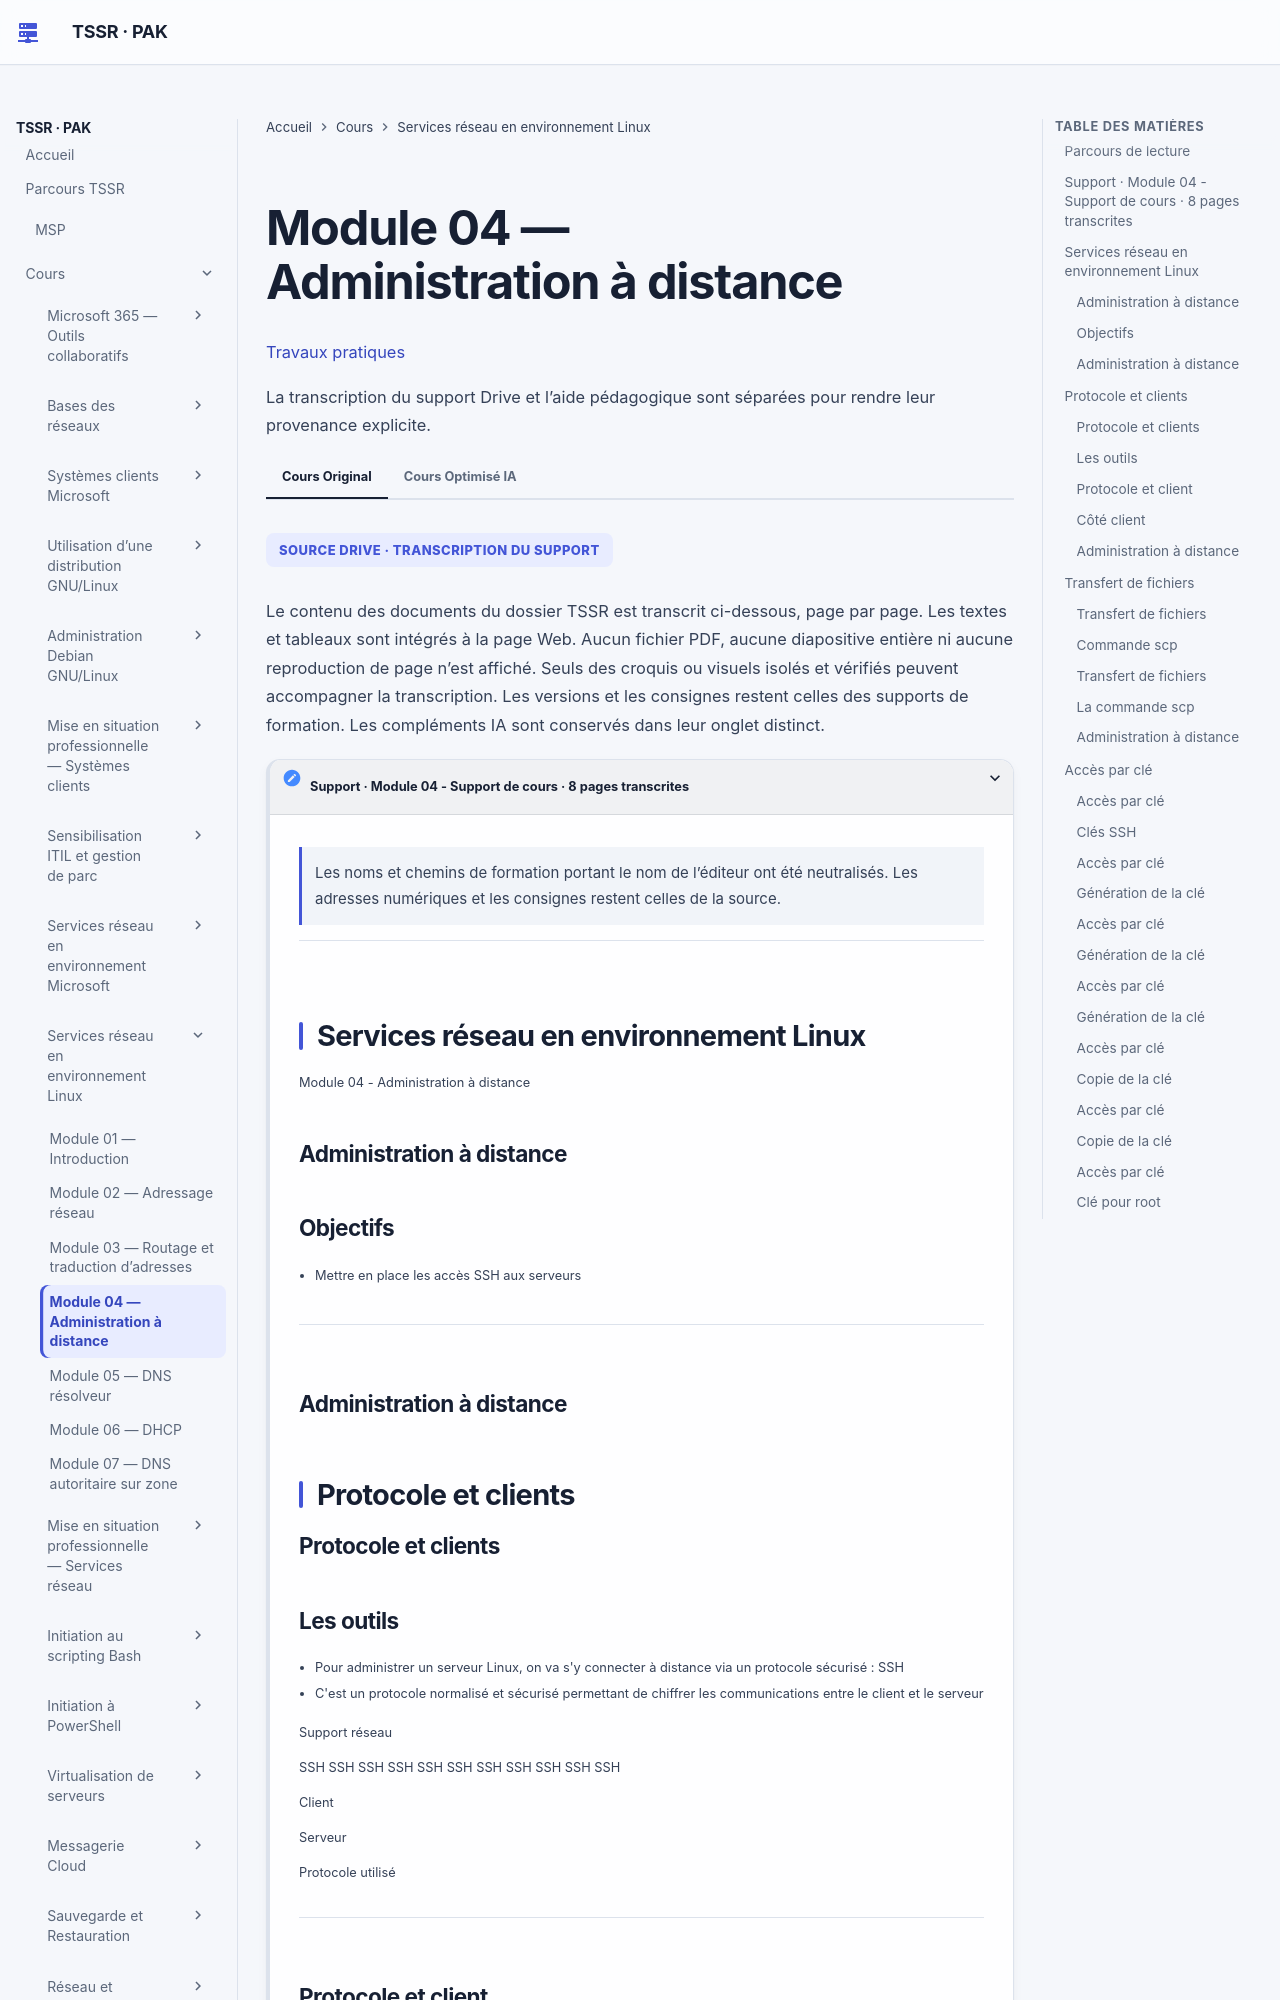

repository: sk34pk25/tssr-cours · page: modules/15-services-reseau-en-environnement-linux/module-04-administration-a-distance/index.html · generator: mkdocs

# Module 04 — Administration à distance

[Travaux pratiques](../../tp/services-reseau-linux/module-04/index.md)

Les parties ci-dessous reprennent le cours original, dans le même ordre. Les encadrés et les schémas répètent ses formulations.

## Parcours de lecture

1. Support · Module 04 - Support de cours · 8 pages transcrites
2. Services réseau en environnement Linux
3. Protocole et clients
4. Transfert de fichiers
5. Accès par clé
6. Configuration du service SSH
7. Énoncé
8. Configuration du service SSH
9. Solution

**Visuel externe**

```mermaid
flowchart TD
    N1["Support · Module 04 - Support de cours · 8 pages transcrites"]
    N2["Services réseau en environnement Linux"]
    N3["Protocole et clients"]
    N4["Transfert de fichiers"]
    N5["Accès par clé"]
    N7["Configuration du service SSH"]
    N8["Énoncé"]
    N10["Configuration du service SSH"]
    N11["Solution"]
    N1 --> N2
    N2 --> N3
    N3 --> N4
    N4 --> N5
    N5 --> N7
    N7 --> N8
    N8 --> N10
    N10 --> N11
```

SOURCE DRIVE · TRANSCRIPTION DU SUPPORT

Le contenu des documents du dossier TSSR est transcrit ci-dessous, page par page. Les textes et tableaux sont intégrés à la page Web. Aucun fichier PDF, aucune diapositive entière ni aucune reproduction de page n’est affiché. Seuls des croquis ou visuels isolés et vérifiés peuvent accompagner la transcription. Les versions et les consignes restent celles des supports de formation. Les compléments IA sont conservés dans leur onglet distinct.

## Support · Module 04 - Support de cours · 8 pages transcrites

!!! note "À retenir"
    Les noms et chemins de formation portant le nom de l’éditeur ont été neutralisés.

Les noms et chemins de formation portant le nom de l’éditeur ont été neutralisés. Les adresses numériques et les consignes restent celles de la source.

## Services réseau en environnement Linux

Module 04 - Administration à distance

### Administration à distance

### Objectifs

!!! note "À retenir"
    Mettre en place les accès SSH aux serveurs

- Mettre en place les accès SSH aux serveurs

### Administration à distance

## Protocole et clients

### Protocole et clients
